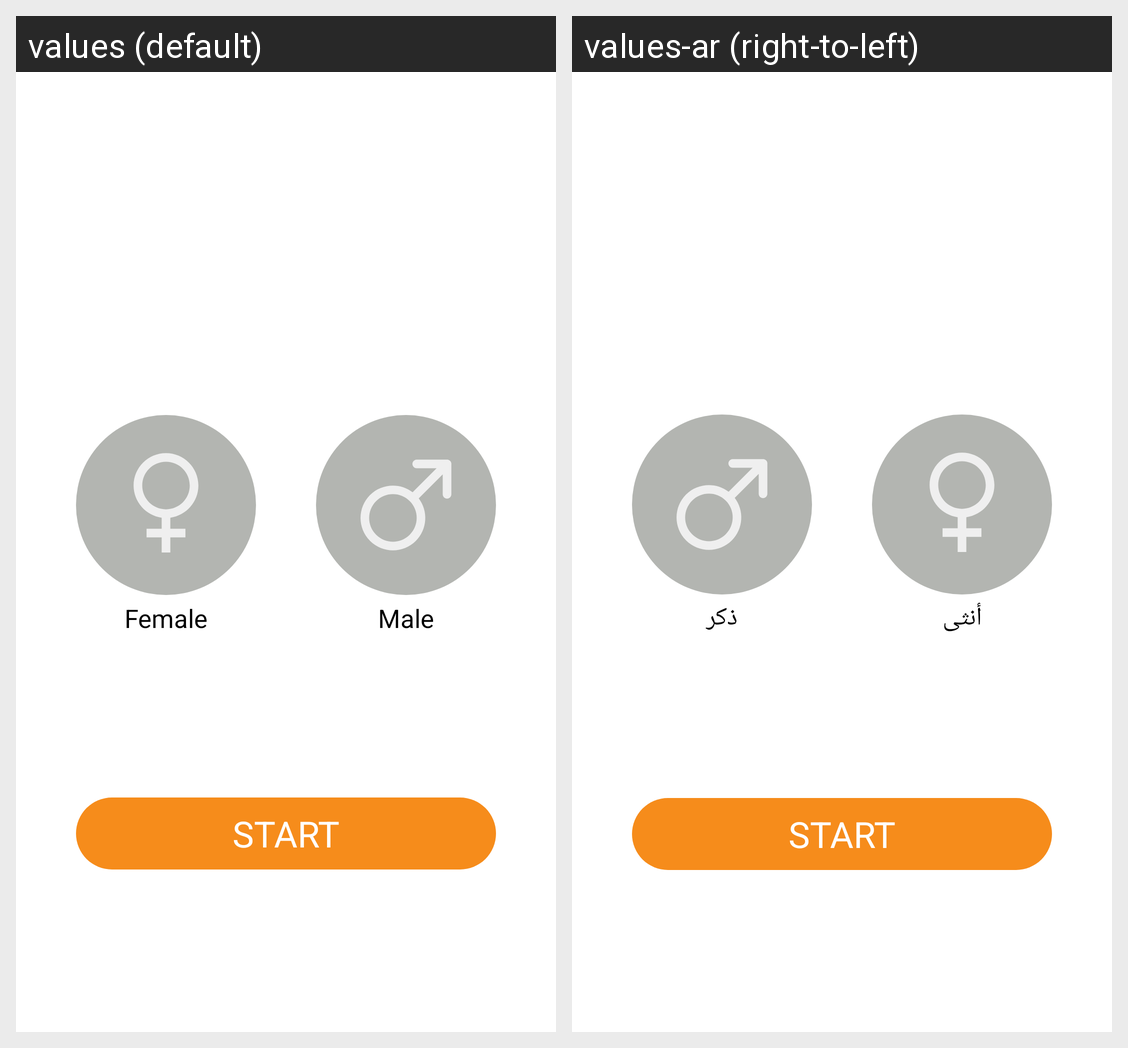

Translations of the strings shown on this Android screen, per locale in the grid:
Android screen res/layout/activity_gender.xml rendered under 2 locales, left to right: values (default), values-ar (right-to-left). Device: Nexus 5 (rendered at 1080×1920; each locale shown at half size, 540×960, under a caption strip naming it); theme AppTheme.
Strings drawn on this screen, with the default value and each locale's value (text and hints the layout hard-codes, and strings that could not be matched under every locale, appear in the picture but are not listed):

female
  values: Female
  values-ar: أنثى

male
  values: Male
  values-ar: ذكر

start
  values: START
  values-ar: START
